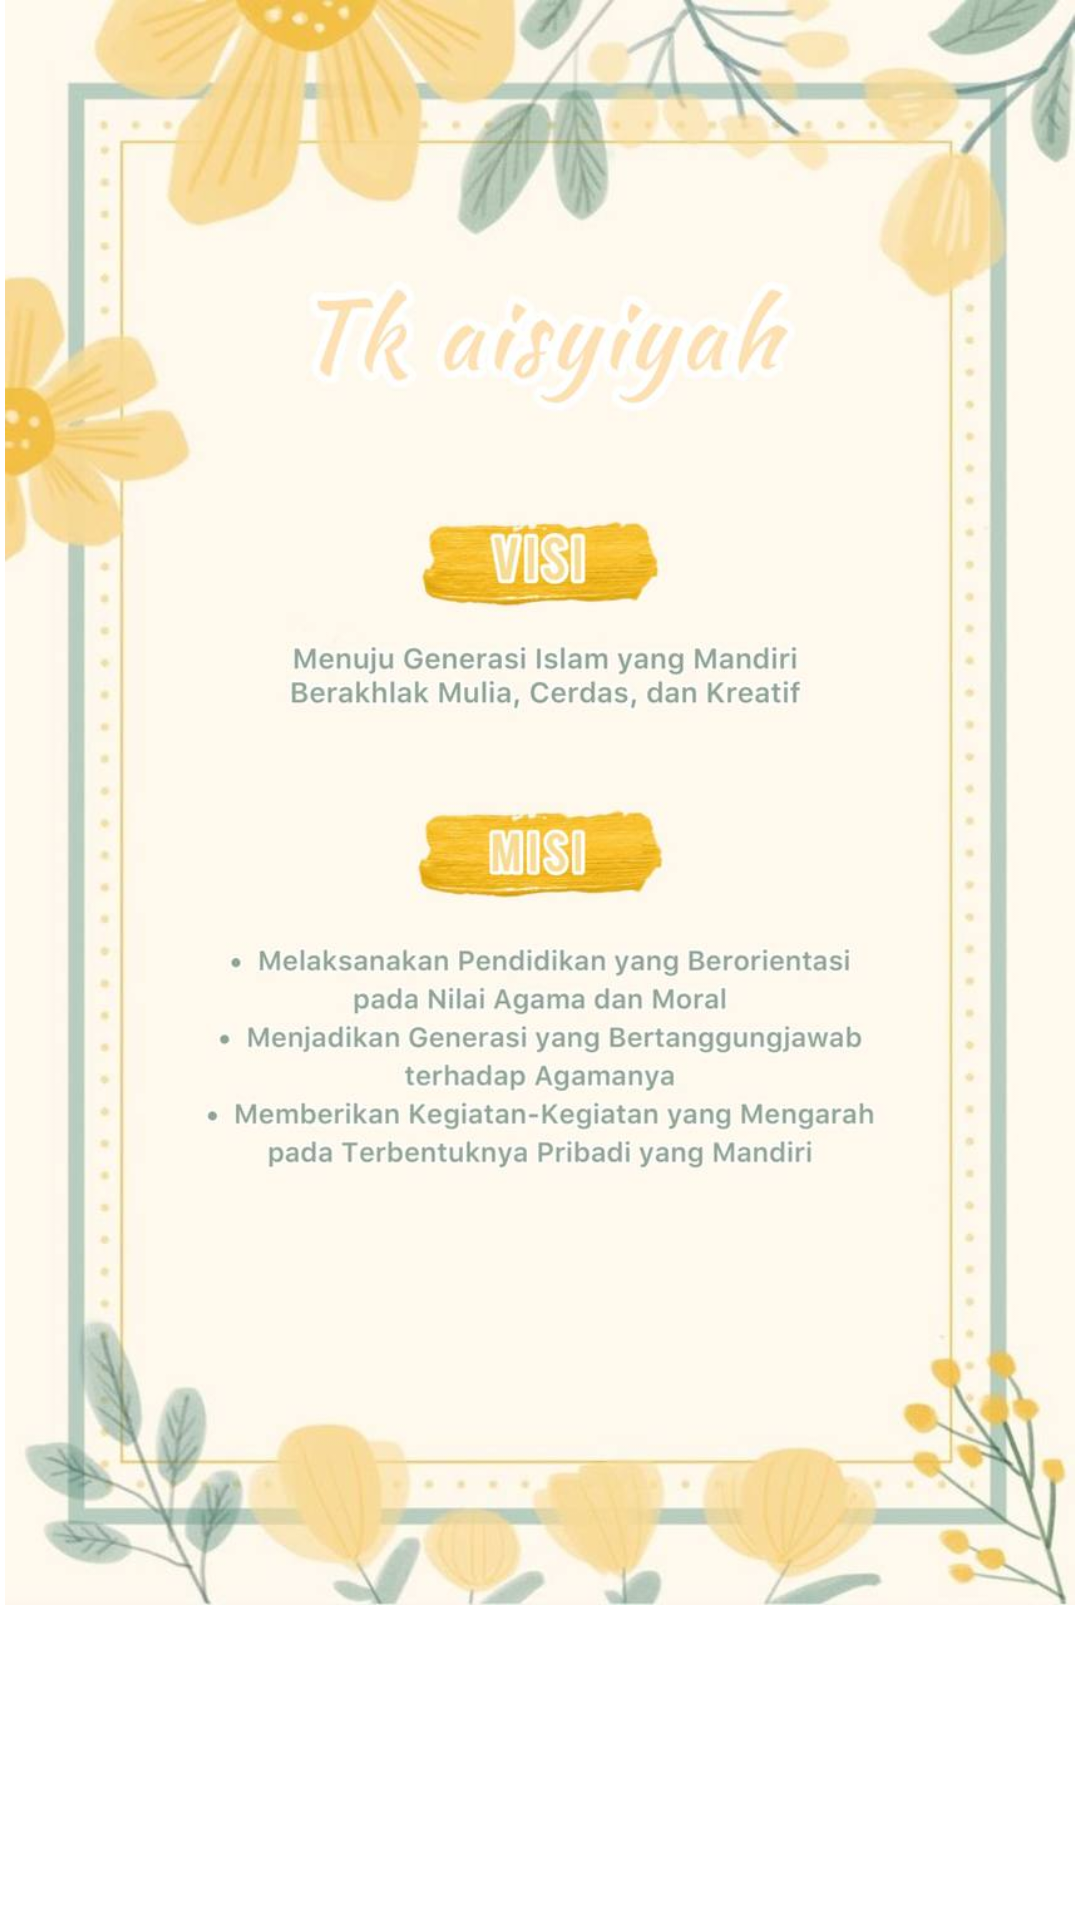

Write the Android layout XML for this screen, with the resource values it uses.
<!-- AndroidManifest.xml: application theme Theme.PAM_ProjectAkhir -->
<!-- res/layout/activity_about.xml -->
<?xml version="1.0" encoding="utf-8"?>
<androidx.constraintlayout.widget.ConstraintLayout xmlns:android="http://schemas.android.com/apk/res/android"
    xmlns:app="http://schemas.android.com/apk/res-auto"
    xmlns:tools="http://schemas.android.com/tools"
    android:layout_width="match_parent"
    android:layout_height="match_parent"
    tools:context=".AboutActivity">

    <ImageView
        android:layout_width="match_parent"
        android:layout_height="match_parent"
        android:layout_marginBottom="105dp"
        android:src="@drawable/imgvisi" />

    <LinearLayout
        android:layout_width="match_parent"
        android:layout_height="100dp"
        android:background="#ffffff"
        app:layout_constraintBottom_toBottomOf="parent"
        app:layout_constraintEnd_toEndOf="parent"
        app:layout_constraintStart_toStartOf="parent" />

</androidx.constraintlayout.widget.ConstraintLayout>
<!-- resources referenced by this layout -->
<resources>
  <!-- drawable imgvisi: jpg bitmap (drawable, 68116 bytes) -->
  <style name="Theme.PAM_ProjectAkhir" parent="Theme.MaterialComponents.DayNight.DarkActionBar">
          
          <item name="colorPrimary">@color/purple_500</item>
          <item name="colorPrimaryVariant">@color/purple_700</item>
          <item name="colorOnPrimary">@color/white</item>
          
          <item name="colorSecondary">@color/teal_200</item>
          <item name="colorSecondaryVariant">@color/teal_700</item>
          <item name="colorOnSecondary">@color/black</item>
          
          <item name="android:statusBarColor" tools:targetApi="l">?attr/colorPrimaryVariant</item>
          
      </style>
  <!-- not gathered from this repository: default colours our renderer supplied (Android Studio template values) -->
  <color name="purple_500">#FF6200EE</color>
  <color name="purple_700">#FF3700B3</color>
  <color name="teal_200">#FF03DAC5</color>
  <color name="teal_700">#FF018786</color>
  <color name="black">#FF000000</color>
  <color name="white">#FFFFFFFF</color>
</resources>
